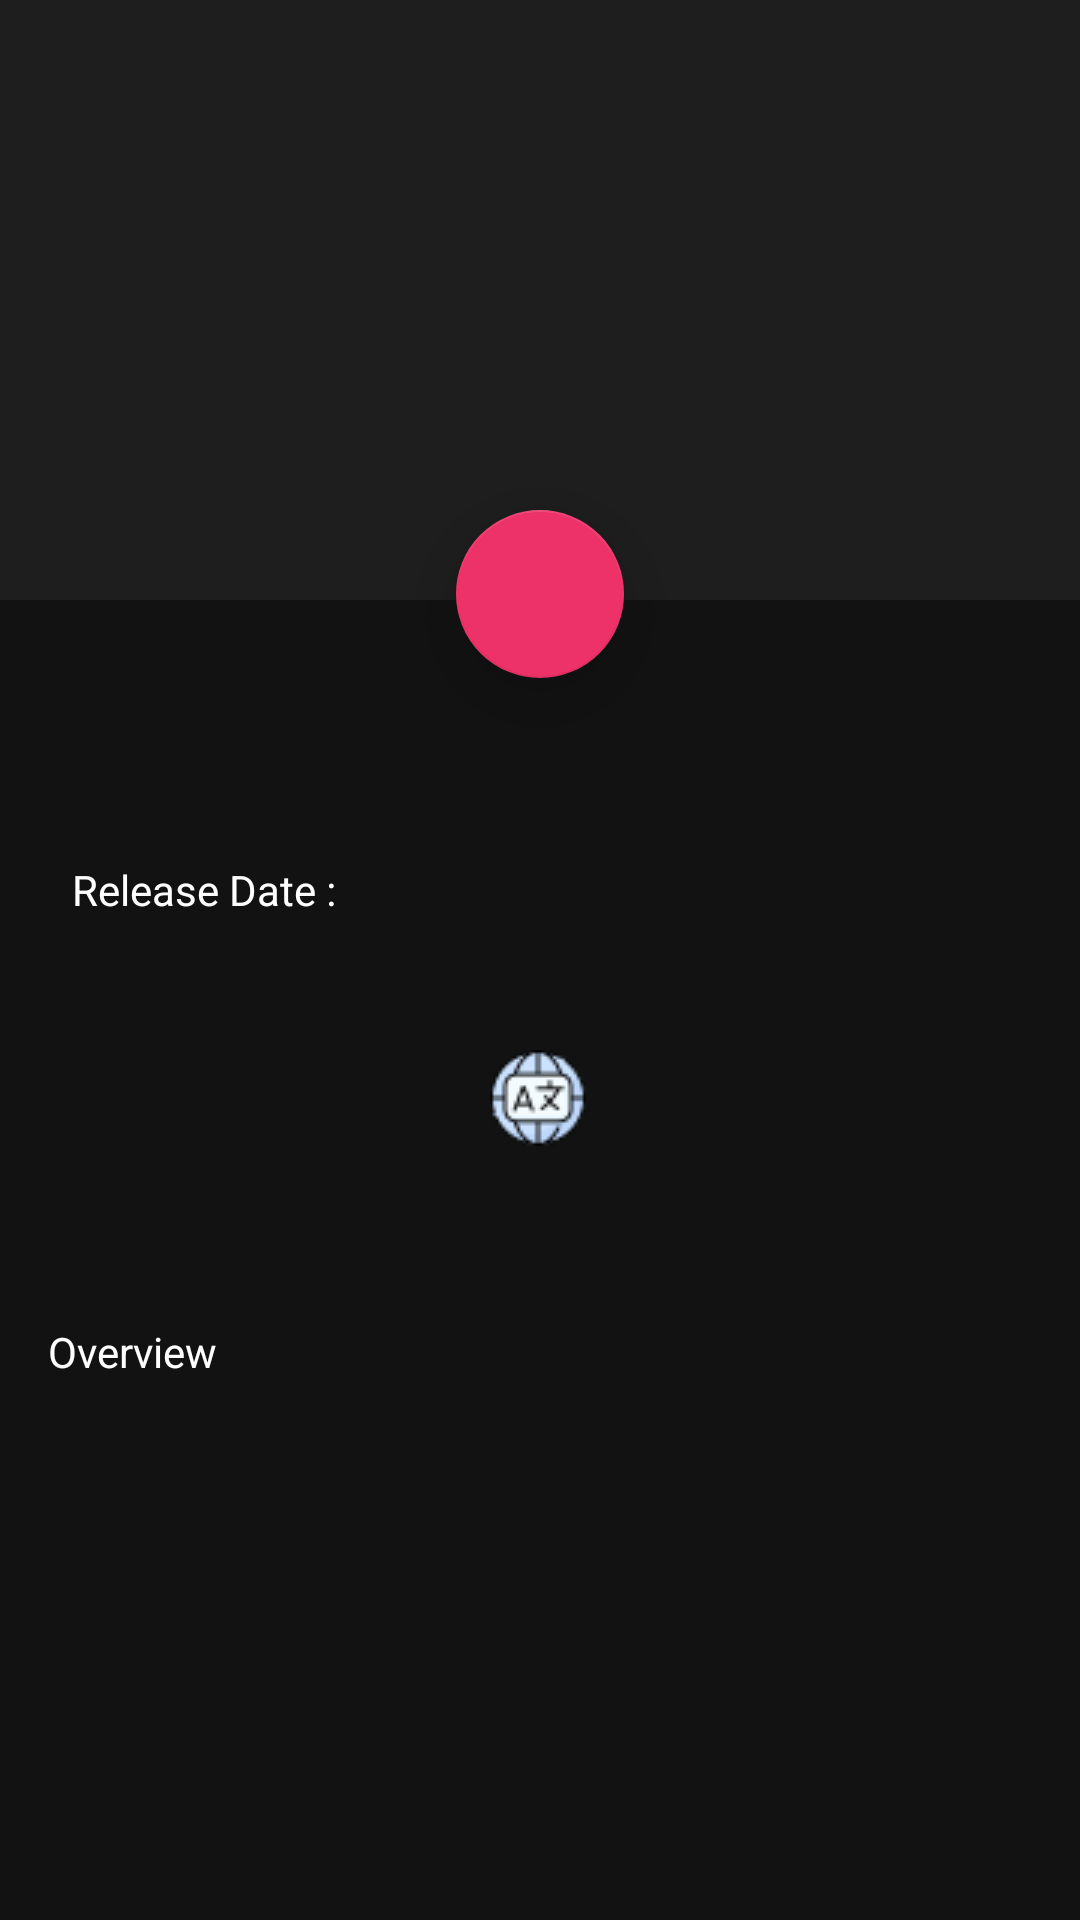

Reconstruct the res/layout file that produces this screen, plus the resources it refers to.
<!-- AndroidManifest.xml: application theme Theme.JpSubmissionMovie3 -->
<!-- res/layout/activity_detail.xml -->
<?xml version="1.0" encoding="utf-8"?>
<ScrollView xmlns:app="http://schemas.android.com/apk/res-auto"
    xmlns:tools="http://schemas.android.com/tools"
    xmlns:android="http://schemas.android.com/apk/res/android"
    android:layout_width="match_parent"
    android:layout_height="match_parent"
    android:background="@color/darkTheme"
    >
    <androidx.coordinatorlayout.widget.CoordinatorLayout
        android:layout_width="match_parent"
        android:layout_height="wrap_content">
        <ProgressBar
            android:id="@+id/progressBar"
            android:layout_width="wrap_content"
            android:layout_height="match_parent"
            android:layout_gravity="center"
            android:layout_marginBottom="-150dp"
            />

        <androidx.constraintlayout.widget.ConstraintLayout
            android:layout_width="match_parent"
            android:layout_height="wrap_content"
            android:isScrollContainer="true"
            android:id="@+id/content"
            android:orientation="vertical">

            <ImageView
                android:id="@+id/poster"
                android:layout_width="match_parent"
                android:layout_height="200dp"
                android:alpha="0.8"
                android:background="@color/colorPrimary"
                android:contentDescription="@string/image_poster"
                android:scaleType="centerCrop"
                app:layout_constraintEnd_toEndOf="parent"
                app:layout_constraintStart_toStartOf="parent"
                app:layout_constraintTop_toTopOf="parent"
                tools:ignore="MissingConstraints" />

            <TextView
                android:id="@+id/tv_title"
                android:layout_width="0dp"
                android:layout_height="wrap_content"
                android:layout_marginStart="24dp"
                android:layout_marginTop="44dp"
                android:layout_marginEnd="24dp"
                android:textColor="@color/white"
                android:gravity="center"
                android:textSize="20sp"
                android:textStyle="bold"
                app:layout_constraintEnd_toEndOf="parent"
                app:layout_constraintStart_toStartOf="parent"
                app:layout_constraintTop_toBottomOf="@+id/poster"
                tools:text="Judul Film/TvShow" />
            <TextView
                android:id="@+id/textView"
                android:layout_width="0dp"
                android:layout_height="wrap_content"
                android:layout_marginTop="16dp"
                android:text="@string/release_date_label"
                android:textColor="@color/white"
                app:layout_constraintEnd_toEndOf="@+id/tv_title"
                app:layout_constraintStart_toStartOf="@+id/tv_title"
                app:layout_constraintTop_toBottomOf="@+id/tv_title" />

            <TextView
                android:id="@+id/release_date"
                android:layout_width="0dp"
                android:layout_height="wrap_content"
                android:layout_marginTop="4dp"
                android:textColor="@color/white"
                app:layout_constraintEnd_toEndOf="@+id/textView"
                app:layout_constraintStart_toStartOf="@+id/textView"
                app:layout_constraintTop_toBottomOf="@+id/textView"
                tools:text="18 Desember 2020"
                />

            <androidx.constraintlayout.widget.Guideline
                android:id="@+id/guideline"
                android:layout_width="wrap_content"
                android:layout_height="wrap_content"
                android:orientation="horizontal"
                app:layout_constraintGuide_begin="326dp" />

            <ImageView
                android:id="@+id/image_rating"
                android:layout_width="32dp"
                android:layout_height="32dp"
                android:layout_marginStart="8dp"
                android:layout_marginLeft="8dp"
                android:layout_marginTop="24dp"
                android:layout_marginEnd="8dp"
                android:layout_marginRight="8dp"
                android:scaleType="centerCrop"
                app:layout_constraintEnd_toStartOf="@+id/guideline2"
                app:layout_constraintStart_toStartOf="parent"
                app:layout_constraintTop_toTopOf="@+id/guideline"
                app:srcCompat="@drawable/star"
                android:contentDescription="@string/imagerating" />
            <ImageView
                android:id="@+id/image_language"
                android:layout_width="32dp"
                android:layout_height="32dp"
                android:layout_marginStart="8dp"
                android:layout_marginLeft="8dp"
                android:layout_marginTop="24dp"
                android:layout_marginEnd="8dp"
                android:layout_marginRight="8dp"
                android:scaleType="centerCrop"
                app:layout_constraintEnd_toStartOf="@+id/guideline3"
                app:layout_constraintStart_toStartOf="@+id/guideline2"
                app:layout_constraintTop_toTopOf="@+id/guideline"
                app:srcCompat="@drawable/language"
                android:contentDescription="@string/imageleagague" />

            <ImageView
                android:id="@+id/image_vote"
                android:layout_width="32dp"
                android:layout_height="32dp"
                android:layout_marginStart="8dp"
                android:layout_marginTop="24dp"
                android:layout_marginEnd="8dp"
                android:scaleType="centerCrop"
                app:layout_constraintEnd_toEndOf="parent"
                app:layout_constraintStart_toStartOf="@+id/guideline3"
                app:layout_constraintTop_toTopOf="@+id/guideline"
                app:srcCompat="@drawable/vote"
                android:contentDescription="@string/imageduration" />


            <androidx.constraintlayout.widget.Guideline
                android:id="@+id/guideline2"
                android:layout_width="wrap_content"
                android:layout_height="wrap_content"
                android:orientation="vertical"
                app:layout_constraintGuide_percent="0.33" />

            <androidx.constraintlayout.widget.Guideline
                android:id="@+id/guideline3"
                android:layout_width="wrap_content"
                android:layout_height="wrap_content"
                android:orientation="vertical"
                app:layout_constraintGuide_percent="0.6670" />

            <TextView
                android:id="@+id/ratingS"
                android:layout_width="wrap_content"
                android:layout_height="wrap_content"
                android:textColor="@color/white"
                android:layout_marginTop="8dp"
                app:layout_constraintEnd_toEndOf="@+id/image_rating"
                app:layout_constraintStart_toStartOf="@+id/image_rating"
                app:layout_constraintTop_toBottomOf="@+id/image_rating"
                tools:text="Lorem ipsum dolor" />

            <TextView
                android:id="@+id/original_language"
                android:layout_width="wrap_content"
                android:layout_height="wrap_content"
                android:layout_marginTop="8dp"
                android:textColor="@color/white"
                app:layout_constraintEnd_toEndOf="@+id/image_language"
                app:layout_constraintStart_toStartOf="@+id/image_language"
                app:layout_constraintTop_toBottomOf="@+id/image_language"
                tools:text="Lorem ismet" />
            <TextView
                android:id="@+id/vote"
                android:layout_width="wrap_content"
                android:layout_height="wrap_content"
                android:layout_marginTop="8dp"
                android:textColor="@color/white"
                app:layout_constraintEnd_toEndOf="@+id/image_vote"
                app:layout_constraintStart_toStartOf="@+id/image_vote"
                app:layout_constraintTop_toBottomOf="@+id/image_vote"
                tools:text="Lorem ismet" />

            <TextView
                android:id="@+id/textView5"
                android:layout_width="wrap_content"
                android:layout_height="wrap_content"
                android:layout_marginTop="32dp"
                android:text="@string/overview_label"
                android:textColor="@color/white"
                app:layout_constraintStart_toStartOf="@+id/overview"
                app:layout_constraintTop_toBottomOf="@+id/ratingS" />

            <TextView
                android:id="@+id/overview"
                android:layout_width="match_parent"
                android:layout_height="wrap_content"
                android:layout_marginStart="16dp"
                android:layout_marginLeft="16dp"
                android:layout_marginTop="8dp"
                android:layout_marginEnd="16dp"
                android:layout_marginRight="16dp"
                android:layout_marginBottom="16dp"
                android:textColor="@color/white"
                app:layout_constraintBottom_toBottomOf="parent"
                app:layout_constraintEnd_toEndOf="parent"
                app:layout_constraintStart_toStartOf="@+id/textView5"
                app:layout_constraintTop_toBottomOf="@+id/textView5"
                tools:text="@string/description" />



        </androidx.constraintlayout.widget.ConstraintLayout>
        <com.google.android.material.floatingactionbutton.FloatingActionButton
            android:id="@+id/btn_fav"
            android:layout_width="wrap_content"
            android:layout_height="wrap_content"
            android:layout_gravity="center_horizontal"
            android:layout_alignParentEnd="true"
            android:layout_marginTop="170dp"
            android:contentDescription="@string/buttonfavorite"
            android:src="@drawable/ic_favorite_border"
            app:backgroundTint="@color/colorAccent2"
            app:elevation="15dp"
            app:fabSize="normal"
            />

    </androidx.coordinatorlayout.widget.CoordinatorLayout>
</ScrollView>
<!-- resources referenced by this layout -->
<resources>
  <color name="colorAccent2">#ED3269</color>
  <color name="colorPrimary">#212121</color>
  <color name="darkTheme">#121212</color>
  <color name="white">#ffffff</color>
  <!-- drawable language: png bitmap (drawable, 2293 bytes) -->
  <string name="buttonfavorite">ButtonFavorite</string>
  <string name="description">Film/TvShow ini berkisah tentang petualangan spongebob di daratan,bagaimana kelanjutannya</string>
  <string name="image_poster">Image Poster</string>
  <string name="imageduration">ImageDuration</string>
  <string name="imageleagague">ImageLeagague</string>
  <string name="imagerating">ImageRating</string>
  <string name="overview_label">Overview</string>
  <string name="release_date_label">Release Date :</string>
  <style name="Theme.JpSubmissionMovie3" parent="Theme.MaterialComponents.DayNight.DarkActionBar">
          
          
          <item name="colorPrimary">@color/colorPrimary</item>
          <item name="colorPrimaryVariant">@color/black</item>
          <item name="colorOnPrimary">@color/colorAccent</item>
          
          <item name="colorSecondary">@color/teal_200</item>
          <item name="colorSecondaryVariant">@color/teal_700</item>
          <item name="colorOnSecondary">@color/colorAccent</item>
          
          <item name="android:statusBarColor" tools:targetApi="l">?attr/colorPrimaryVariant</item>
          
      </style>
  <color name="black">#FF000000</color>
  <color name="colorAccent">#03DAC5</color>
  <color name="teal_200">#FF03DAC5</color>
  <color name="teal_700">#FF018786</color>
</resources>
